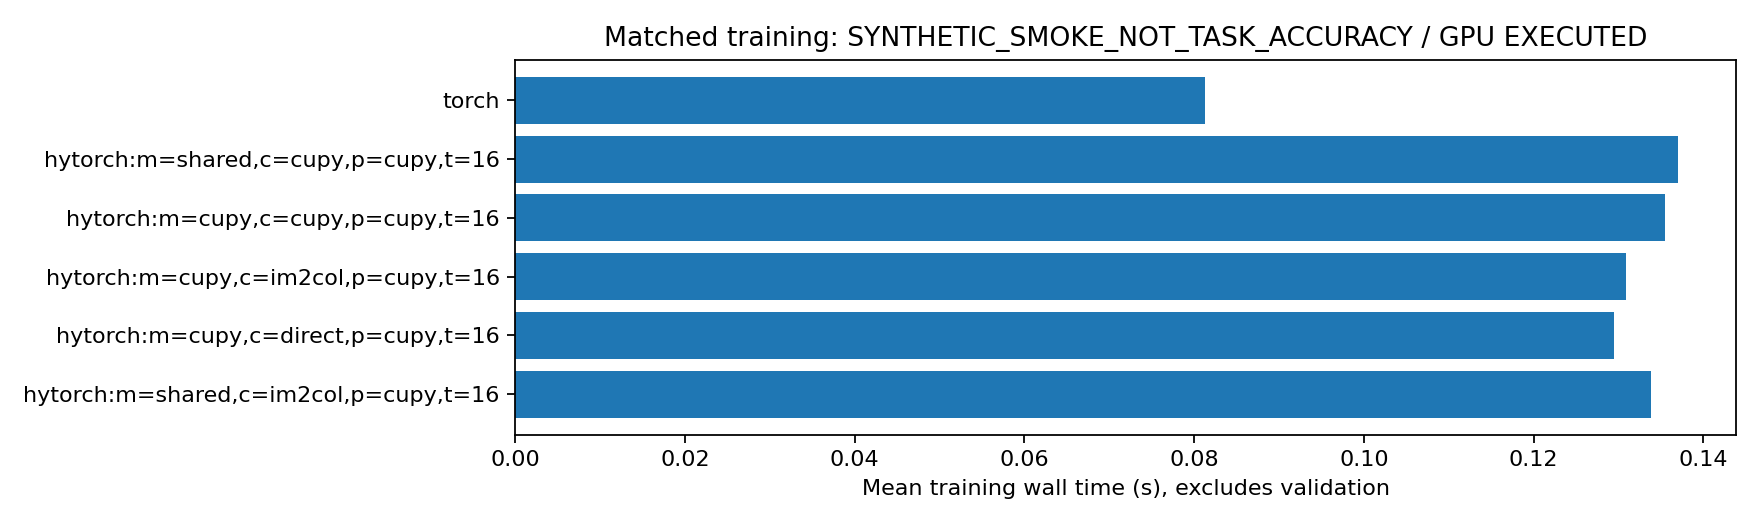

Values plotted in this chart, from the file beside it:
implementation, repeats, mean_train_wall_s, std_train_wall_s, speedup_vs_hytorch_cupy, samples_per_sec, initial_weight_max_abs_difference, inputs_numerically_equal, final_weight_max_abs_difference, final_weights_close, final_weight_max_relative_l2_difference, gpu_status, data_kind
hytorch:m=shared,c=im2col,p=cupy,t=16, 3, 0.1339, 0.0009357, 1.012, 478, 0.0, True, 4.1443854570388794e-08, True, 0.0008267, EXECUTED, SYNTHETIC_SMOKE_NOT_TASK_ACCURACY
hytorch:m=cupy,c=direct,p=cupy,t=16, 3, 0.1295, 0.004094, 1.046, 494.2, 0.0, True, 1.4901161193847656e-08, True, 3.950560420537836e-07, EXECUTED, SYNTHETIC_SMOKE_NOT_TASK_ACCURACY
hytorch:m=cupy,c=im2col,p=cupy,t=16, 3, 0.1309, 0.002784, 1.035, 489, 0.0, True, 4.1443854570388794e-08, True, 0.0008268, EXECUTED, SYNTHETIC_SMOKE_NOT_TASK_ACCURACY
hytorch:m=cupy,c=cupy,p=cupy,t=16, 3, 0.1355, 0.006071, 1.0, 472.3, 0.0, True, 0.0, True, 0.0, EXECUTED, SYNTHETIC_SMOKE_NOT_TASK_ACCURACY
hytorch:m=shared,c=cupy,p=cupy,t=16, 3, 0.137, 0.004092, 0.9891, 467.1, 0.0, True, 7.450580596923828e-09, True, 3.953528071497498e-07, EXECUTED, SYNTHETIC_SMOKE_NOT_TASK_ACCURACY
torch, 3, 0.08125, 0.001546, 1.668, 787.7, 0.0, True, 4.1443854570388794e-08, True, 0.0008267, EXECUTED, SYNTHETIC_SMOKE_NOT_TASK_ACCURACY
